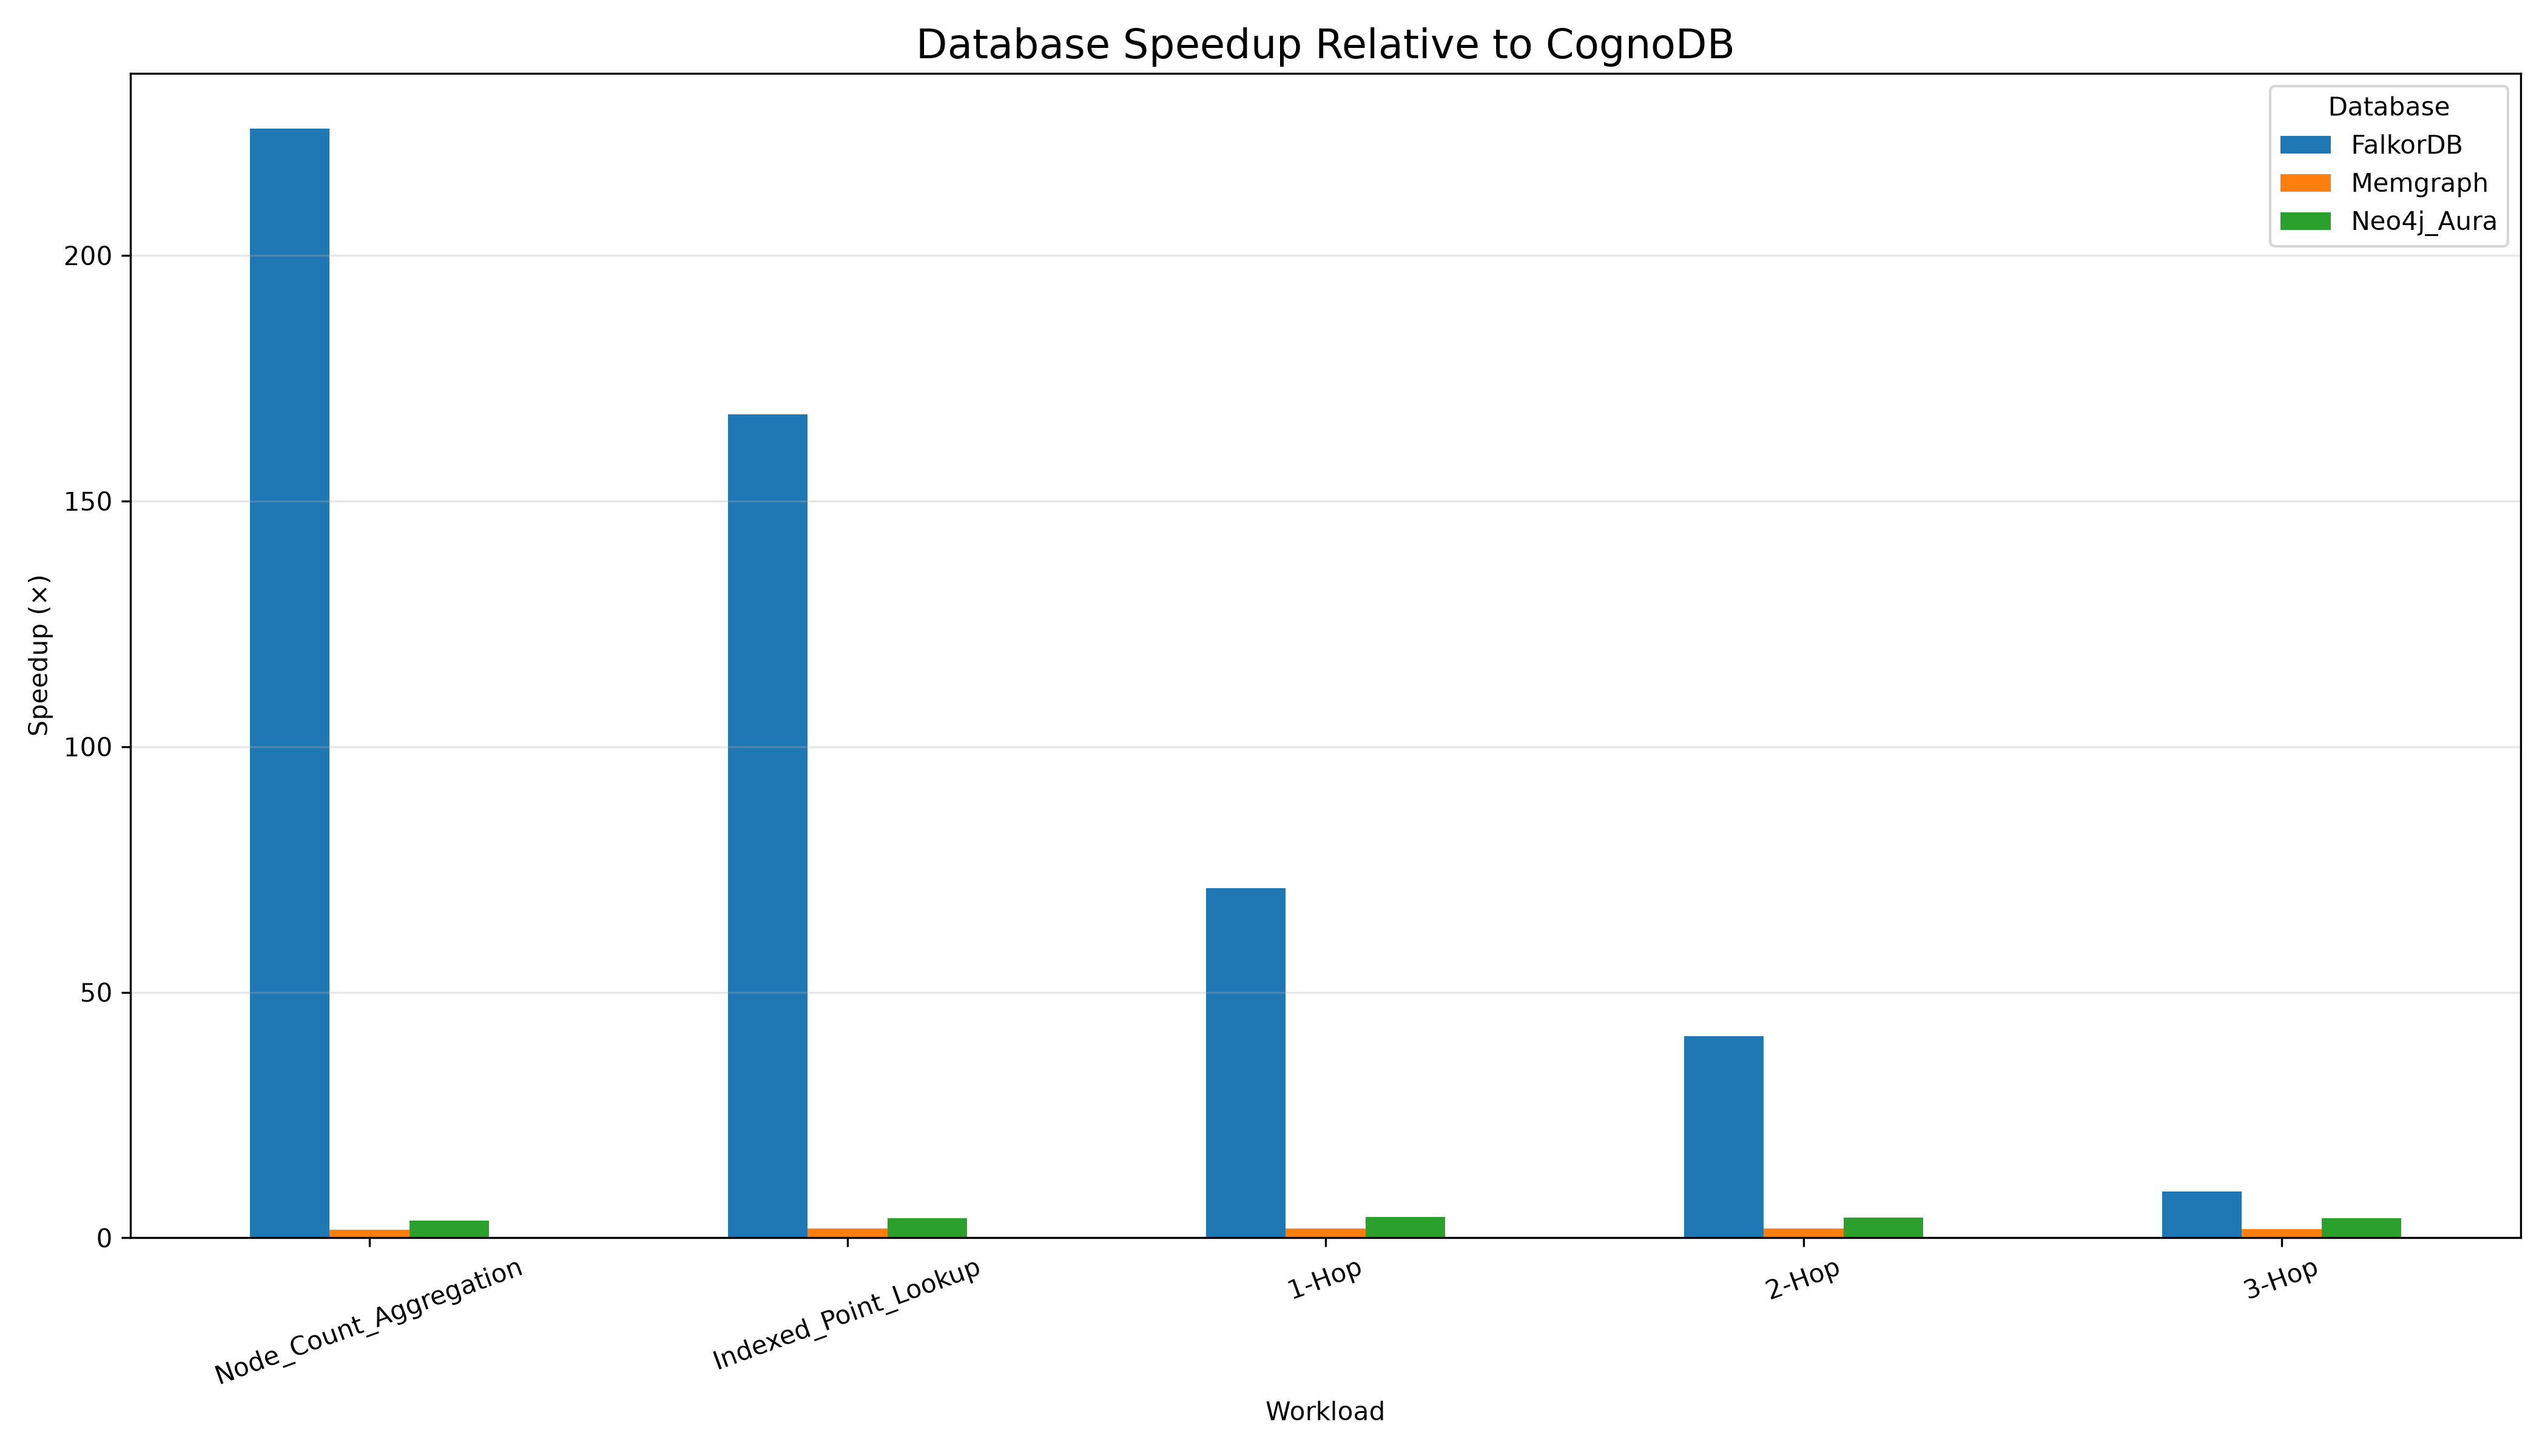

Data behind this chart, as committed beside it:
Database, Workload, Average_ms, CognoDB_Average_ms, Speedup_vs_CognoDB
CognoDB, Node_Count_Aggregation, 318.7, 318.7, 1.0
Neo4j_Aura, Node_Count_Aggregation, 91.21, 318.7, 3.49
Memgraph, Node_Count_Aggregation, 198.8, 318.7, 1.6
FalkorDB, Node_Count_Aggregation, 1.412, 318.7, 225.8
CognoDB, Indexed_Point_Lookup, 308.8, 308.8, 1.0
Neo4j_Aura, Indexed_Point_Lookup, 76.75, 308.8, 4.02
Memgraph, Indexed_Point_Lookup, 165.7, 308.8, 1.86
FalkorDB, Indexed_Point_Lookup, 1.842, 308.8, 167.6
CognoDB, 1-Hop, 324.8, 324.8, 1.0
CognoDB, 2-Hop, 321, 321, 1.0
CognoDB, 3-Hop, 315.5, 315.5, 1.0
Neo4j_Aura, 1-Hop, 77.69, 324.8, 4.18
Neo4j_Aura, 2-Hop, 77.55, 321, 4.14
Neo4j_Aura, 3-Hop, 78.06, 315.5, 4.04
Memgraph, 1-Hop, 174.8, 324.8, 1.86
Memgraph, 2-Hop, 170.8, 321, 1.88
Memgraph, 3-Hop, 178.8, 315.5, 1.76
FalkorDB, 1-Hop, 4.56, 324.8, 71.24
FalkorDB, 2-Hop, 7.812, 321, 41.09
FalkorDB, 3-Hop, 33.52, 315.5, 9.41
